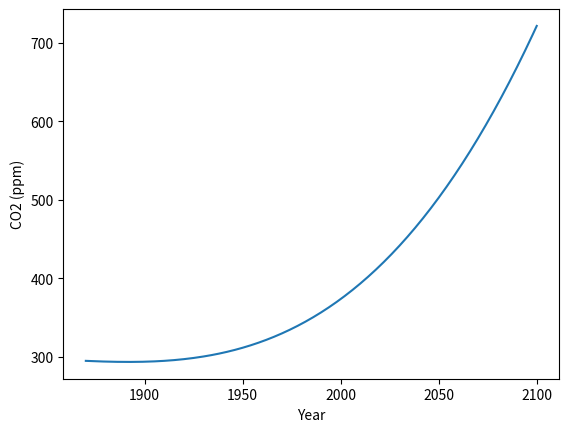
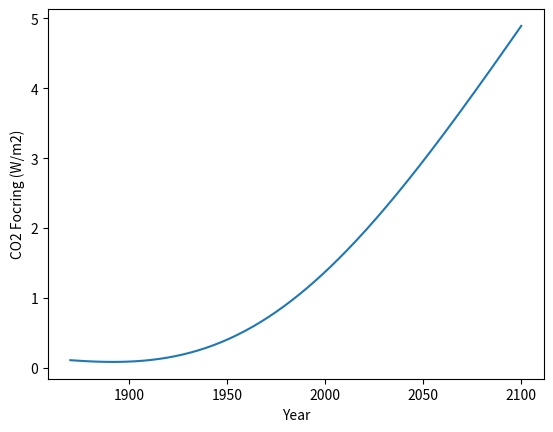
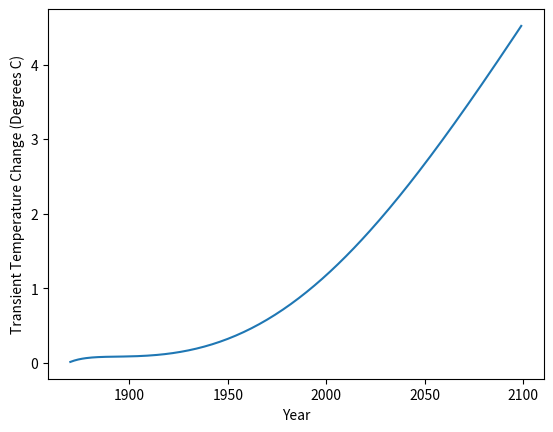
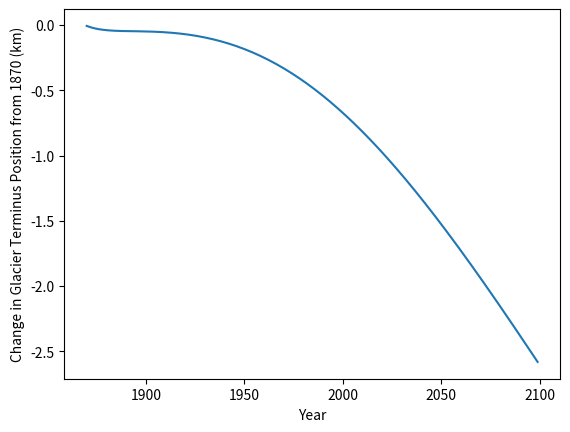
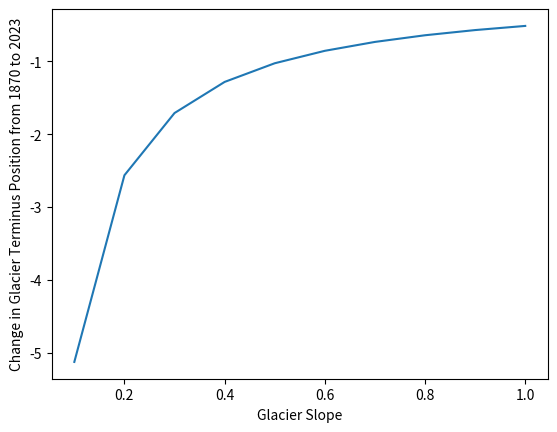
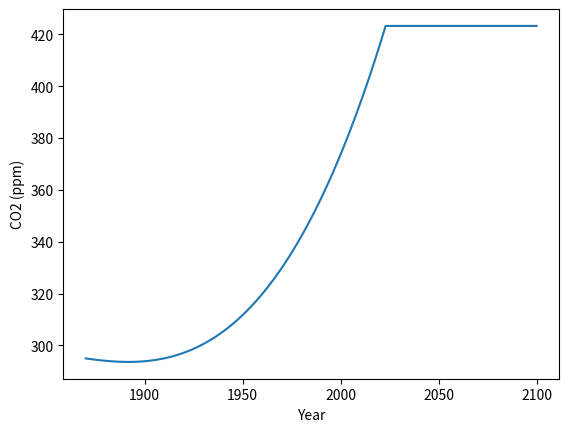
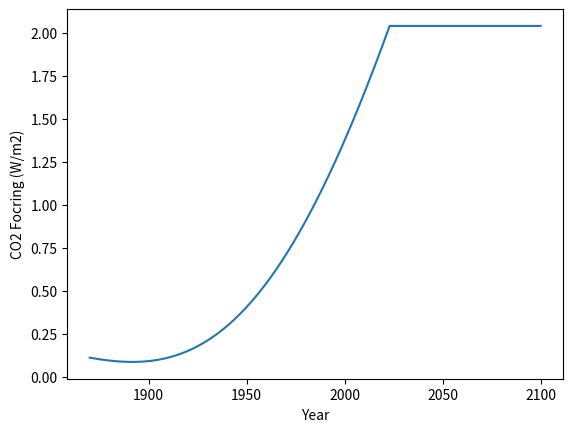
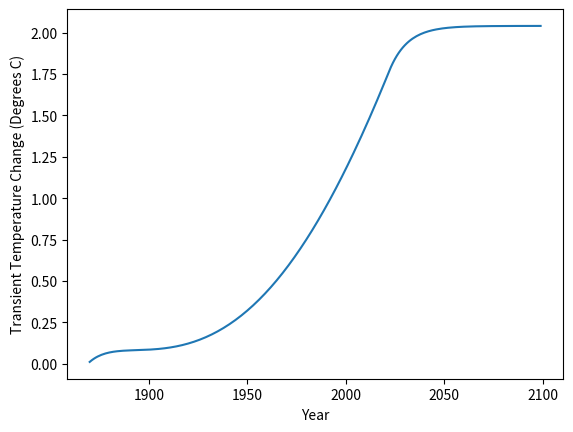
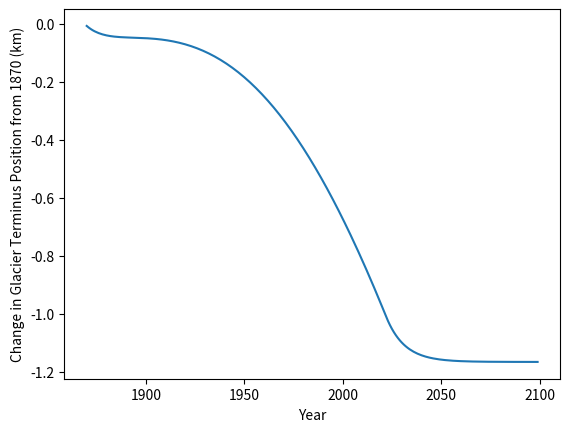
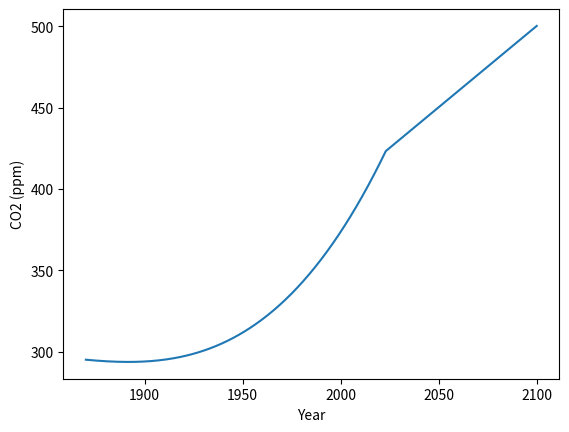
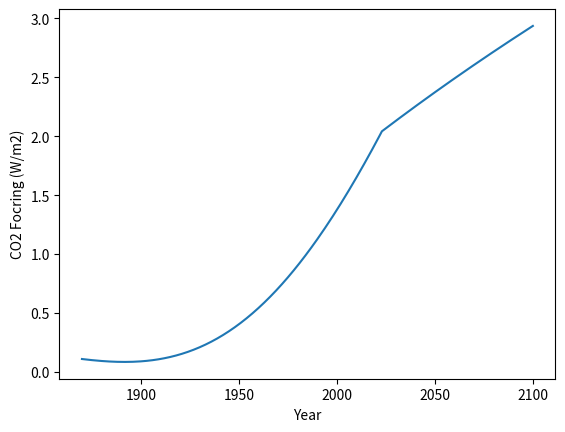
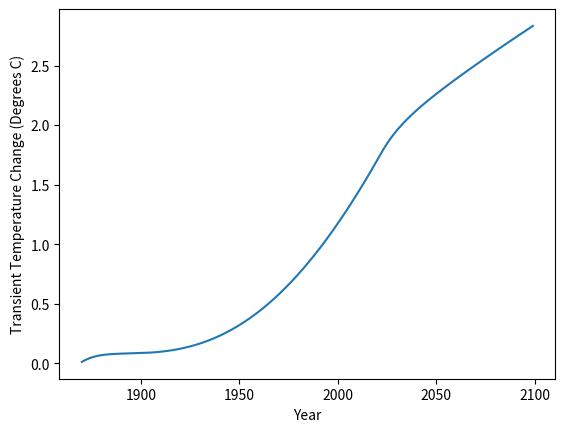
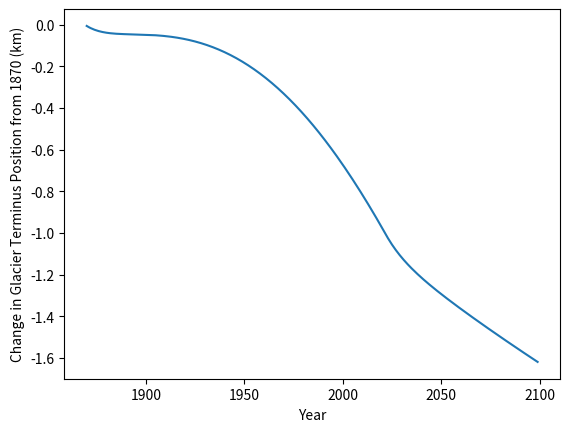
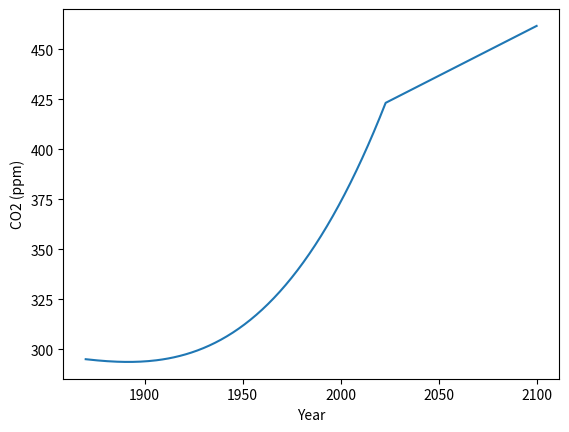
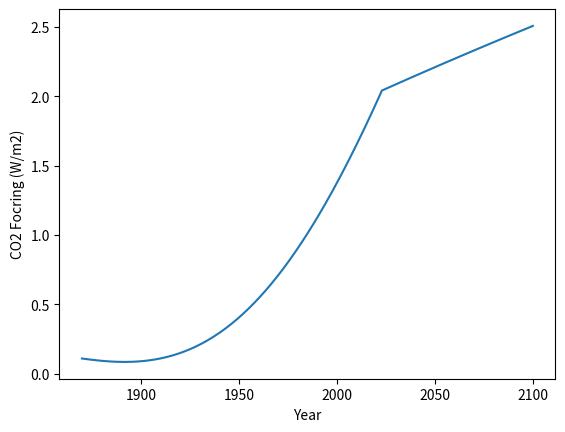
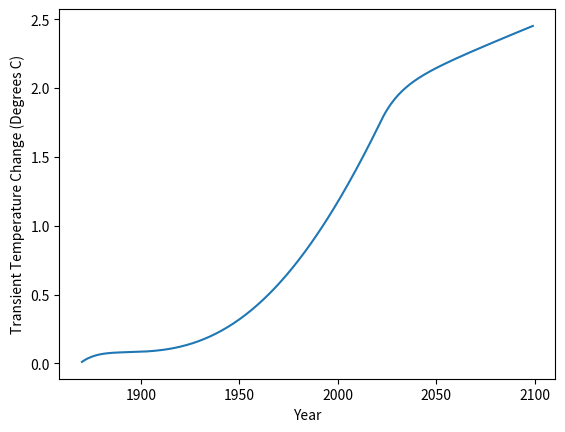

These charts were generated, in order, by the following Python code:
#!/usr/bin/env python3

'''
Final Project

The functions, forcing, transient temp and glacier melt, calculate the radiative forcing, 
transient temperature change, and change in glacier length caused by increasing CO2 
concentrations. Run this script to create the plots for my final project.
'''


# Import libraries
import numpy as np
import matplotlib.pyplot as plt


def forcing(c, c0):
    '''
    This function calculates forcing due to change in CO2 concentration from
    c0 to c.

    Paramters
    ---------
    c : float or numpy array
        Concentration of CO2 in ppm
    c0 : float
        Initial value for concrentration of CO2 (i.e. value at which forcing = 0)

    Returns
    -------
    Q : float or numpy array
        Calcalted forcing from CO2 changing from a concentration of c0 to c
    '''
    Q = 5.35*np.log(c/c0)
    return Q


def transient_temp(forcing, years):
    '''
    This function calculates transient temperature change since 1870 given a numpy 
    array of radiative forcing and a numpy array of years.

    Paramters
    ---------
    forcing : numpy array
        Radiative forcing for each year in years array
    years : numpy array
        Transient temperature change is calculated for each year in this array

    Returns
    -------
    t_list
    '''


    time = (years-1870)*(365*60*60*24) # Time array in sec
    # Define constants
    cw = 4218 # Ocean heat capacity
    rho = 1000 # Ocean density
    dz = 70 # Mixing depth
    ce = cw*rho*dz # Effective heat capacity
    lambdaR = 1.0 # Climate sensitivty
    tao = lambdaR*ce # Climate response time
    midpoint_sum = 0 # Used for integration
    T_list = np.zeros(len(forcing)-1) # Transient temperature array

    # Calculate T' for each t by integrating transient temperature equation using midpoint method
    for i in range(0,len(forcing)-1):
        midpoint = ((forcing[i] + forcing[i+1])/(ce*2))
        midpoint_sum += np.exp((time[i]+0.5*365*60*60*24)/tao)*midpoint*365*60*60*24
        T = np.exp(-(time[i+1])/tao)*(midpoint_sum)
        T_list[i] = T

    # Return T' for all t
    return T_list 


def glacier_melt(T_list, slope):
    '''
    Calculate the change in terminus position of a glacier due to transient 
    temperature change given the slope of the glacier.

    Parameters
    ----------
    T_list : numpy array
        Change in temperature from 1870 in degrees C
    slope : float
        Slope of glacier in km/km

    Returns
    -------
    melt : numpy array
        Change in terminus position of glacier from 1870 in km
    '''
    gamma = -7 # Lapse rate in degrees C/km
    melt = 2/(slope*gamma) * T_list
    return melt


'''
Question 1
'''
c0 = 289 # CO2 concentration in 1870
year = np.arange(1870,2101,1) # Array of years spanned
# Calculate CO2 concentration for each year
co2 = 295 - 0.111*(year-1870) + 1.57*10**(-3)*(year-1870)**2 + 3.03*10**(-5)*(year-1870)**3
plt.figure()
plt.plot(year, co2)
plt.xlabel('Year')
plt.ylabel('CO2 (ppm)')
plt.savefig('co2_1.png')

# Calculate forcing
Q = forcing(co2,c0)
plt.figure()
plt.plot(year, Q)
plt.xlabel('Year')
plt.ylabel('CO2 Focring (W/m2)')
plt.savefig('focing1.png')

# Calculate transient temperature change
T = transient_temp(Q, year)
plt.figure()
plt.plot(year[:-1], T)
plt.xlabel('Year')
plt.ylabel('Transient Temperature Change (Degrees C)')
plt.savefig('temp1.png')

# Calculate change in terminus position
melt = glacier_melt(T, 0.5)
plt.figure()
plt.plot(year[:-1], melt)
plt.xlabel('Year')
plt.ylabel('Change in Glacier Terminus Position from 1870 (km)')
plt.savefig('melt1.png')


'''
Question 2
'''
# Calculate the change in glacier terminus position for various slopes
slope_list = np.arange(0.1, 1.1, 0.1)
melt_list = np.zeros(len(slope_list))
for i in range(len(slope_list)):
    melt = glacier_melt(T, slope_list[i])
    melt_list[i] = melt[2023-1870]

plt.figure()
plt.plot(slope_list, melt_list)
plt.xlabel('Glacier Slope')
plt.ylabel('Change in Glacier Terminus Position from 1870 to 2023')
plt.savefig('melt2.png')

'''
Question 3
'''
# CO2 if we stop emissions in 2023
co2[(2023-1870):] = co2[2023-1870]
plt.figure()
plt.plot(year, co2)
plt.xlabel('Year')
plt.ylabel('CO2 (ppm)')
plt.savefig('co2_3.png')

# Calculate forcing
Q = forcing(co2,c0)
plt.figure()
plt.plot(year, Q)
plt.xlabel('Year')
plt.ylabel('CO2 Focring (W/m2)')
plt.savefig('forcing3.png')

# Calculate transient temperature change
T = transient_temp(Q, year)
plt.figure()
plt.plot(year[:-1], T)
plt.xlabel('Year')
plt.ylabel('Transient Temperature Change (Degrees C)')
plt.savefig('temp3.png')

# Calculate change in terminus position
melt = glacier_melt(T, 0.5)
plt.figure()
plt.plot(year[:-1], melt)
plt.xlabel('Year')
plt.ylabel('Change in Glacier Terminus Position from 1870 (km)')
plt.savefig('melt3.png')


'''
Question 4
'''
# CO2 if concentrations increase linearly by 1 ppm/yr starting in 2023
co2[(2023-1870):] += np.arange(0, 78)
plt.figure()
plt.plot(year, co2)
plt.xlabel('Year')
plt.ylabel('CO2 (ppm)')
plt.savefig('co2_4.png')

# Calculate forcing
Q = forcing(co2,c0)
plt.figure()
plt.plot(year, Q)
plt.xlabel('Year')
plt.ylabel('CO2 Focring (W/m2)')
plt.savefig('forcing4.png')

# Calculate transient temperature change
T = transient_temp(Q, year)
plt.figure()
plt.plot(year[:-1], T)
plt.xlabel('Year')
plt.ylabel('Transient Temperature Change (Degrees C)')
plt.savefig('temp4.png')

# Calculate change in terminus position
melt = glacier_melt(T, 0.5)
plt.figure()
plt.plot(year[:-1], melt)
plt.xlabel('Year')
plt.ylabel('Change in Glacier Terminus Position from 1870 (km)')
plt.savefig('melt4.png')



# CO2 if concentrations increase linearly by 0.5 ppm/yr starting in 2023
co2[(2023-1870):] = co2[2023-1870]
co2[(2023-1870):] += np.arange(0, 39, 0.5)
plt.figure()
plt.plot(year, co2)
plt.xlabel('Year')
plt.ylabel('CO2 (ppm)')
plt.savefig('co2_4_2.png')

# Calculate forcing
Q = forcing(co2,c0)
plt.figure()
plt.plot(year, Q)
plt.xlabel('Year')
plt.ylabel('CO2 Focring (W/m2)')
plt.savefig('forcing4_2.png')

# Calculate transient temperature change
T = transient_temp(Q, year)
plt.figure()
plt.plot(year[:-1], T)
plt.xlabel('Year')
plt.ylabel('Transient Temperature Change (Degrees C)')
plt.savefig('temp4_2.png')

# Calculate change in terminus position
melt = glacier_melt(T, 0.5)
plt.figure()
plt.plot(year[:-1], melt)
plt.xlabel('Year')
plt.ylabel('Change in Glacier Terminus Position from 1870 (km)')
plt.savefig('melt4_2.png')